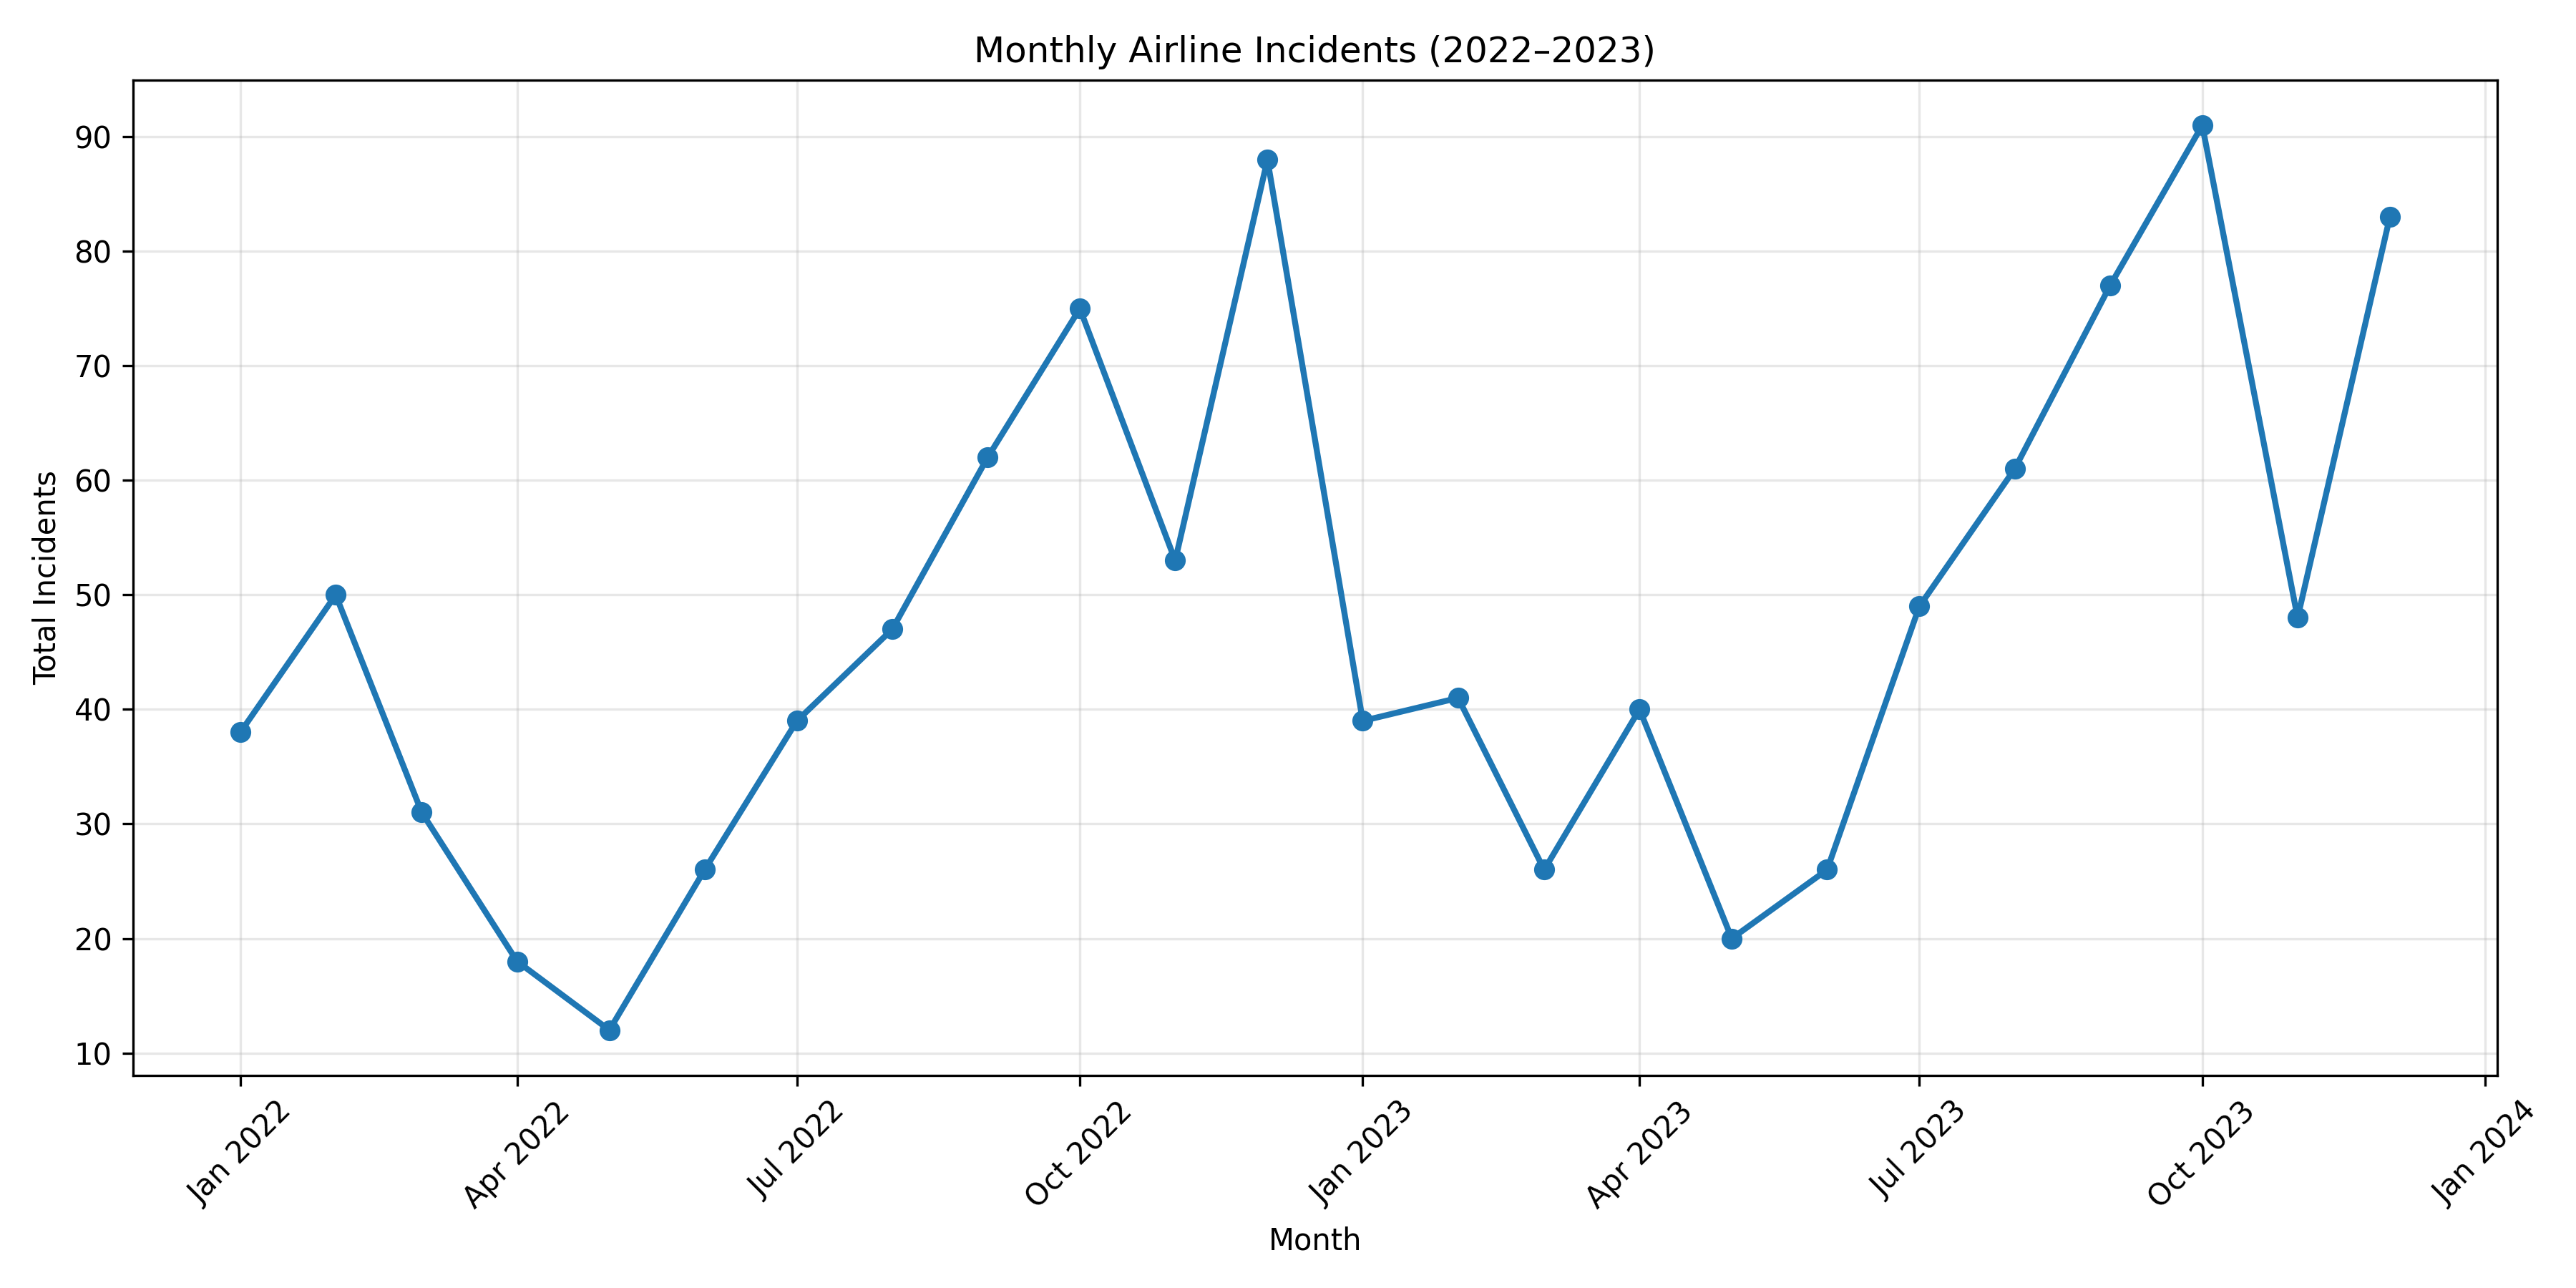

The table this chart was drawn from, first rows:
Month, Total_Incidents
2022-01-01, 38
2022-02-01, 50
2022-03-01, 31
2022-04-01, 18
2022-05-01, 12
2022-06-01, 26
2022-07-01, 39
2022-08-01, 47
2022-09-01, 62
2022-10-01, 75
2022-11-01, 53
2022-12-01, 88
2023-01-01, 39
2023-02-01, 41
2023-03-01, 26
2023-04-01, 40
2023-05-01, 20
2023-06-01, 26
2023-07-01, 49
2023-08-01, 61
2023-09-01, 77
2023-10-01, 91
2023-11-01, 48
2023-12-01, 83
